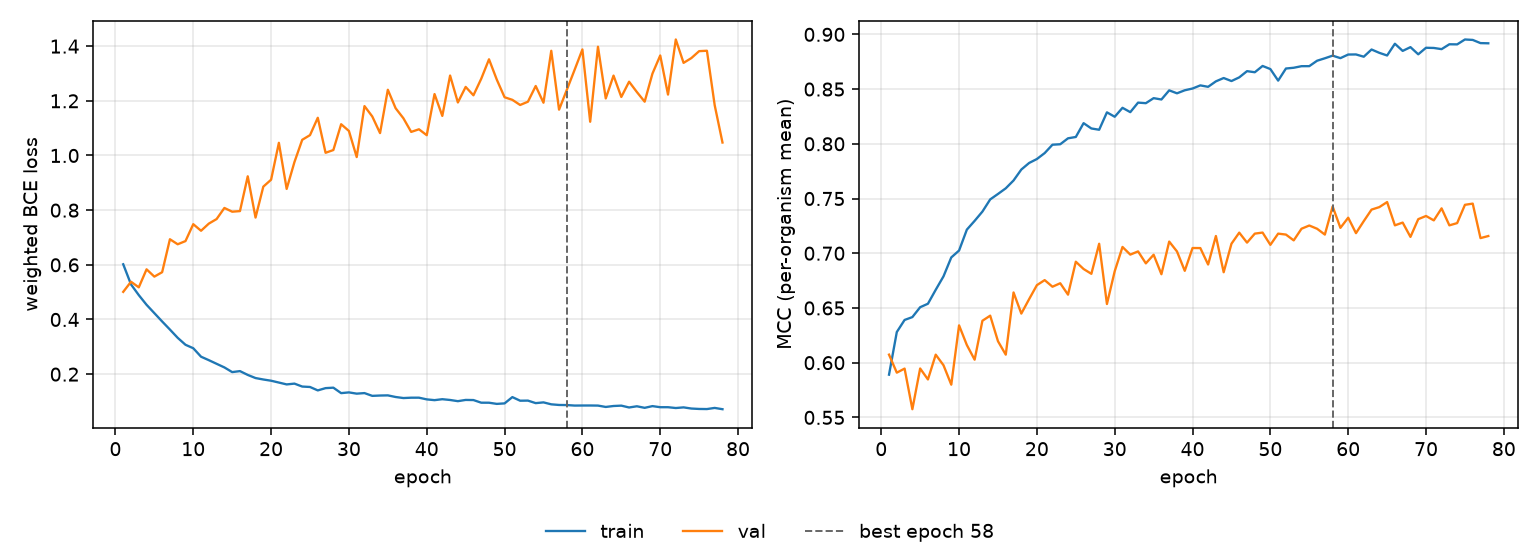

The file beside this chart, header and first rows:
epoch, tr_loss, vl_loss, tr_mcc, vl_mcc, is_best
1, 0.602, 0.5011, 0.5891, 0.6073, False
2, 0.5284, 0.5381, 0.628, 0.5909, False
3, 0.4892, 0.5177, 0.639, 0.5946, False
4, 0.4537, 0.5835, 0.6417, 0.5575, False
5, 0.4233, 0.5568, 0.6507, 0.5947, False
6, 0.3928, 0.573, 0.6539, 0.5847, False
7, 0.3632, 0.6936, 0.6666, 0.6073, False
8, 0.3329, 0.6752, 0.6789, 0.5977, False
9, 0.3075, 0.6869, 0.6962, 0.5799, False
10, 0.2948, 0.7487, 0.7025, 0.6341, False
11, 0.2639, 0.7246, 0.7216, 0.6161, False
12, 0.2512, 0.7508, 0.7296, 0.6027, False
13, 0.2378, 0.7675, 0.7381, 0.6383, False
14, 0.2246, 0.8081, 0.7492, 0.643, False
15, 0.2075, 0.7944, 0.7542, 0.6196, False
16, 0.2112, 0.7966, 0.7593, 0.6073, False
17, 0.1972, 0.9238, 0.7665, 0.6642, False
18, 0.1858, 0.7729, 0.7765, 0.6449, False
19, 0.1805, 0.886, 0.7825, 0.658, False
20, 0.176, 0.9114, 0.7861, 0.6708, False
21, 0.1693, 1.046, 0.7915, 0.6755, False
22, 0.1625, 0.8778, 0.7992, 0.6694, False
23, 0.1654, 0.976, 0.7996, 0.6726, False
24, 0.1547, 1.057, 0.805, 0.6622, False
25, 0.1531, 1.075, 0.8062, 0.6923, False
26, 0.1405, 1.138, 0.8189, 0.6856, False
27, 0.1489, 1.01, 0.814, 0.6812, False
28, 0.1505, 1.02, 0.8128, 0.7087, False
29, 0.1306, 1.114, 0.8287, 0.6536, False
30, 0.1333, 1.09, 0.8247, 0.6836, False
31, 0.1287, 0.9943, 0.8329, 0.7057, False
32, 0.1307, 1.181, 0.8289, 0.6987, False
33, 0.1206, 1.143, 0.8376, 0.7017, False
34, 0.1218, 1.082, 0.8371, 0.6907, False
35, 0.1224, 1.24, 0.8417, 0.6986, False
36, 0.1165, 1.173, 0.8405, 0.6808, False
37, 0.1126, 1.136, 0.8488, 0.7107, False
38, 0.1139, 1.086, 0.8461, 0.7016, False
39, 0.1139, 1.096, 0.8489, 0.6839, False
40, 0.1077, 1.074, 0.8505, 0.7048, False
41, 0.1049, 1.225, 0.8534, 0.7047, False
42, 0.1084, 1.145, 0.8521, 0.6897, False
43, 0.1055, 1.292, 0.8571, 0.7157, False
44, 0.1012, 1.194, 0.8601, 0.6827, False
45, 0.1057, 1.251, 0.8573, 0.7087, False
46, 0.1052, 1.22, 0.8607, 0.7188, False
47, 0.09561, 1.281, 0.8664, 0.7097, False
48, 0.09551, 1.352, 0.8654, 0.7179, False
49, 0.09123, 1.278, 0.8711, 0.7189, False
50, 0.09305, 1.213, 0.8683, 0.7077, False
51, 0.1161, 1.204, 0.8577, 0.7179, False
52, 0.1029, 1.185, 0.8688, 0.717, False
53, 0.1032, 1.197, 0.8695, 0.7117, False
54, 0.09402, 1.254, 0.8709, 0.7224, False
55, 0.09674, 1.193, 0.8709, 0.7253, False
56, 0.08963, 1.383, 0.8759, 0.7224, False
57, 0.08729, 1.168, 0.8781, 0.717, False
58, 0.08693, 1.24, 0.8806, 0.7427, True
59, 0.08507, 1.314, 0.8783, 0.7232, False
60, 0.08528, 1.388, 0.8816, 0.7325, False
... 18 more rows
